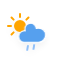
t = 0.00 s
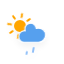
t = 1.38 s
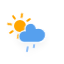
t = 3.63 s
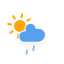
t = 4.75 s
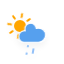
t = 5.88 s
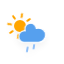
t = 8.13 s

The animated SVG that drew these frames (rendered in a browser with its animation timeline set to each time). Animation: 3 CSS @keyframes rules; one cycle of 9.25 s, repeats indefinitely.

<?xml version="1.0" encoding="utf-8"?>
<!-- (c) ammap.com | SVG weather icons -->
<svg
    version="1.1"
    xmlns="http://www.w3.org/2000/svg"
    xmlns:xlink="http://www.w3.org/1999/xlink"
    width="64"
    height="64"
    viewbox="0 0 64 64">
    <defs>
        <filter id="blur" width="200%" height="200%">
            <feGaussianBlur in="SourceAlpha" stdDeviation="3"/>
            <feOffset dx="0" dy="4" result="offsetblur"/>
            <feComponentTransfer>
                <feFuncA type="linear" slope="0.05"/>
            </feComponentTransfer>
            <feMerge> 
                <feMergeNode/>
                <feMergeNode in="SourceGraphic"/> 
            </feMerge>
        </filter>
        <style type="text/css"><![CDATA[
/*
** SUN
*/
@keyframes am-weather-sun {
  0% {
    -webkit-transform: rotate(0deg);
       -moz-transform: rotate(0deg);
        -ms-transform: rotate(0deg);
            transform: rotate(0deg);
  }

  100% {
    -webkit-transform: rotate(360deg);
       -moz-transform: rotate(360deg);
        -ms-transform: rotate(360deg);
            transform: rotate(360deg);
  }
}

.am-weather-sun {
  -webkit-animation-name: am-weather-sun;
     -moz-animation-name: am-weather-sun;
      -ms-animation-name: am-weather-sun;
          animation-name: am-weather-sun;
  -webkit-animation-duration: 9s;
     -moz-animation-duration: 9s;
      -ms-animation-duration: 9s;
          animation-duration: 9s;
  -webkit-animation-timing-function: linear;
     -moz-animation-timing-function: linear;
      -ms-animation-timing-function: linear;
          animation-timing-function: linear;
  -webkit-animation-iteration-count: infinite;
     -moz-animation-iteration-count: infinite;
      -ms-animation-iteration-count: infinite;
          animation-iteration-count: infinite;
}

/*
** RAIN
*/
@keyframes am-weather-rain {
  0% {
    stroke-dashoffset: 0;
  }

  100% {
    stroke-dashoffset: -100;
  }
}

.am-weather-rain-1 {
  -webkit-animation-name: am-weather-rain;
     -moz-animation-name: am-weather-rain;
      -ms-animation-name: am-weather-rain;
          animation-name: am-weather-rain;
  -webkit-animation-duration: 8s;
     -moz-animation-duration: 8s;
      -ms-animation-duration: 8s;
          animation-duration: 8s;
  -webkit-animation-timing-function: linear;
     -moz-animation-timing-function: linear;
      -ms-animation-timing-function: linear;
          animation-timing-function: linear;
  -webkit-animation-iteration-count: infinite;
     -moz-animation-iteration-count: infinite;
      -ms-animation-iteration-count: infinite;
          animation-iteration-count: infinite;
}

.am-weather-rain-2 {
  -webkit-animation-name: am-weather-rain;
     -moz-animation-name: am-weather-rain;
      -ms-animation-name: am-weather-rain;
          animation-name: am-weather-rain;
  -webkit-animation-delay: 0.25s;
     -moz-animation-delay: 0.25s;
      -ms-animation-delay: 0.25s;
          animation-delay: 0.25s;
  -webkit-animation-duration: 8s;
     -moz-animation-duration: 8s;
      -ms-animation-duration: 8s;
          animation-duration: 8s;
  -webkit-animation-timing-function: linear;
     -moz-animation-timing-function: linear;
      -ms-animation-timing-function: linear;
          animation-timing-function: linear;
  -webkit-animation-iteration-count: infinite;
     -moz-animation-iteration-count: infinite;
      -ms-animation-iteration-count: infinite;
          animation-iteration-count: infinite;
}

@keyframes am-weather-cloud-2 {
  0% {
    -webkit-transform: translate(0px,0px);
       -moz-transform: translate(0px,0px);
        -ms-transform: translate(0px,0px);
            transform: translate(0px,0px);
  }

  50% {
    -webkit-transform: translate(0px,0px);
       -moz-transform: translate(0px,0px);
        -ms-transform: translate(0px,0px);
            transform: translate(0px,0px);
  }

  100% {
    -webkit-transform: translate(0px,0px);
       -moz-transform: translate(0px,0px);
        -ms-transform: translate(0px,0px);
            transform: translate(0px,0px);
  }
}

.am-weather-cloud-2 {
  -webkit-animation-name: am-weather-cloud-2;
     -moz-animation-name: am-weather-cloud-2;
          animation-name: am-weather-cloud-2;
  -webkit-animation-duration: 3s;
     -moz-animation-duration: 3s;
          animation-duration: 3s;
  -webkit-animation-timing-function: linear;
     -moz-animation-timing-function: linear;
          animation-timing-function: linear;
  -webkit-animation-iteration-count: infinite;
     -moz-animation-iteration-count: infinite;
          animation-iteration-count: infinite;
}

        ]]></style>
    </defs>
    <g filter="url(#blur)" id="rainy-1-day">
        <g transform="translate(20,10)">
            <g transform="translate(0,16)">
                <g class="am-weather-sun">
                    <g>
                        <line fill="none" stroke="orange" stroke-linecap="round" stroke-width="2" transform="translate(0,9)" x1="0" x2="0" y1="0" y2="3"/>
                    </g>
                    <g transform="rotate(45)">
                        <line fill="none" stroke="orange" stroke-linecap="round" stroke-width="2" transform="translate(0,9)" x1="0" x2="0" y1="0" y2="3"/>
                    </g>
                    <g transform="rotate(90)">
                        <line fill="none" stroke="orange" stroke-linecap="round" stroke-width="2" transform="translate(0,9)" x1="0" x2="0" y1="0" y2="3"/>
                    </g>
                    <g transform="rotate(135)">
                        <line fill="none" stroke="orange" stroke-linecap="round" stroke-width="2" transform="translate(0,9)" x1="0" x2="0" y1="0" y2="3"/>
                    </g>
                    <g transform="rotate(180)">
                        <line fill="none" stroke="orange" stroke-linecap="round" stroke-width="2" transform="translate(0,9)" x1="0" x2="0" y1="0" y2="3"/>
                    </g>
                    <g transform="rotate(225)">
                        <line fill="none" stroke="orange" stroke-linecap="round" stroke-width="2" transform="translate(0,9)" x1="0" x2="0" y1="0" y2="3"/>
                    </g>
                    <g transform="rotate(270)">
                        <line fill="none" stroke="orange" stroke-linecap="round" stroke-width="2" transform="translate(0,9)" x1="0" x2="0" y1="0" y2="3"/>
                    </g>
                    <g transform="rotate(315)">
                        <line fill="none" stroke="orange" stroke-linecap="round" stroke-width="2" transform="translate(0,9)" x1="0" x2="0" y1="0" y2="3"/>
                    </g>
                </g>
                <circle cx="0" cy="0" fill="orange" r="5" stroke="orange" stroke-width="2"/>
            </g>
            <g class="am-weather-cloud-2">
                <path d="M47.7,35.4c0-4.6-3.7-8.2-8.2-8.2c-1,0-1.9,0.2-2.8,0.5c-0.3-3.4-3.1-6.2-6.6-6.2c-3.7,0-6.7,3-6.7,6.7c0,0.8,0.2,1.6,0.4,2.3    c-0.3-0.1-0.7-0.1-1-0.1c-3.7,0-6.7,3-6.7,6.7c0,3.6,2.9,6.6,6.5,6.7l17.2,0C44.2,43.3,47.7,39.8,47.7,35.4z" fill="#57A0EE" stroke="white" stroke-linejoin="round" stroke-width="1.2" transform="translate(-15,-5), scale(0.85)"/>
            </g>
        </g>
        <g transform="translate(34,46), rotate(10)">
            <line class="am-weather-rain-1" fill="none" stroke="#91C0F8" stroke-dasharray="4,7" stroke-linecap="round" stroke-width="2" transform="translate(-6,1)" x1="0" x2="0" y1="0" y2="8" />
            <line class="am-weather-rain-2" fill="none" stroke="#91C0F8" stroke-dasharray="4,7" stroke-linecap="round" stroke-width="2" transform="translate(0,-1)" x1="0" x2="0" y1="0" y2="8" />
        </g>
    </g>
</svg>